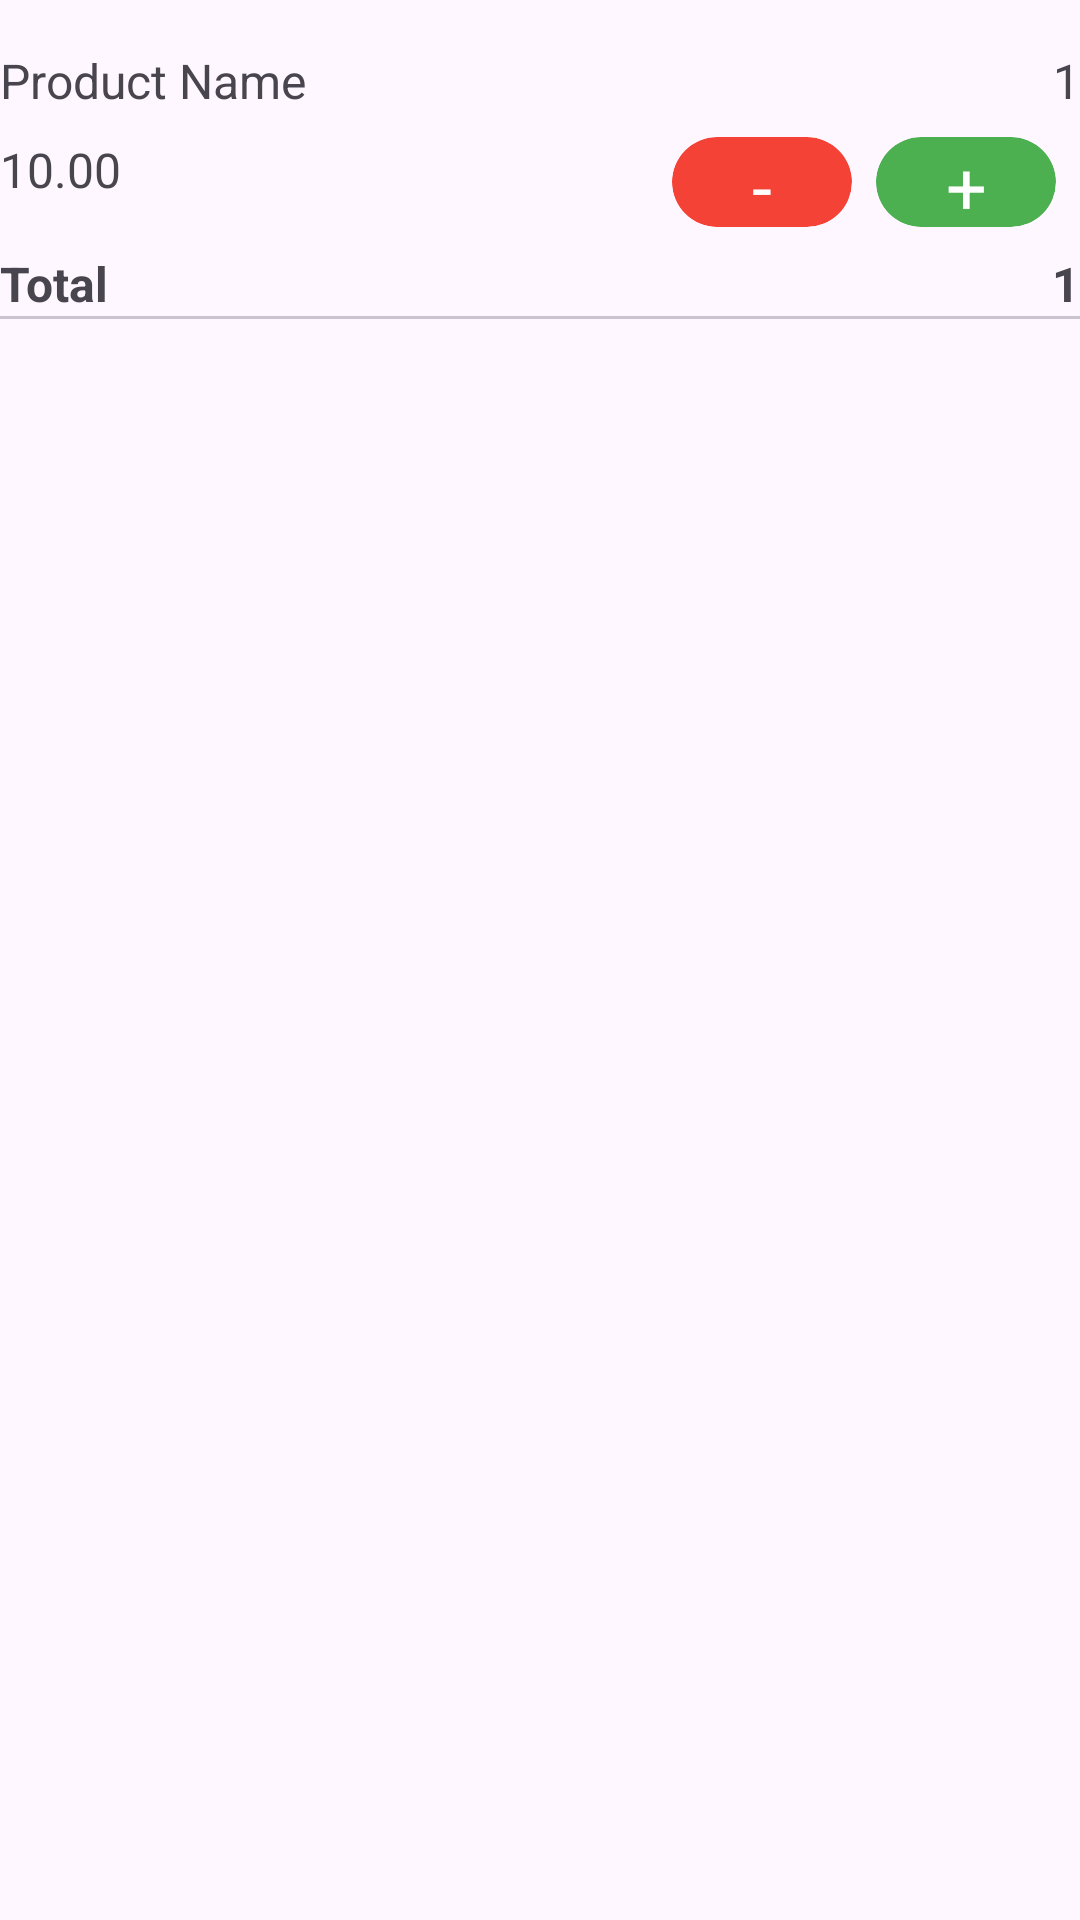

Write the Android layout XML for this screen, with the resource values it uses.
<!-- AndroidManifest.xml: application theme Theme.SmartCartBuddy -->
<!-- res/layout/cart_item_layout.xml -->
<?xml version="1.0" encoding="utf-8"?>
<LinearLayout xmlns:android="http://schemas.android.com/apk/res/android"
    android:layout_width="match_parent"
    android:layout_height="wrap_content"
    xmlns:app="http://schemas.android.com/apk/res-auto"
    android:orientation="vertical"
    android:paddingVertical="16dp">

    <LinearLayout
        android:layout_width="match_parent"
        android:layout_height="wrap_content"
        android:orientation="horizontal">

        <TextView
            android:id="@+id/item_name"
            android:layout_width="0dp"
            android:layout_height="wrap_content"
            android:layout_weight="1"
            android:text="Product Name"
            android:textSize="16sp" />

        <TextView
            android:id="@+id/item_quantity"
            android:layout_width="wrap_content"
            android:layout_height="wrap_content"
            android:text="1"
            android:textSize="16sp" />


    </LinearLayout>

    <LinearLayout
        android:layout_width="match_parent"
        android:layout_height="wrap_content"
        android:orientation="horizontal"
        android:paddingVertical="8dp">

        <TextView
            android:id="@+id/item_price"
            android:layout_width="wrap_content"
            android:layout_height="wrap_content"
            android:text="10.00"
            android:textSize="16sp"
            android:layout_weight="1"/>

        <androidx.cardview.widget.CardView
            android:id="@+id/remove_button"
            android:layout_width="60dp"
            android:layout_height="30dp"
            android:layout_marginEnd="8dp"
            app:cardCornerRadius="20dp"
            app:cardBackgroundColor="#F44336"
            android:clickable="true"
            android:focusable="true"
            app:cardElevation="0dp"
            android:textAlignment="center">

            <TextView
                android:layout_width="match_parent"
                android:layout_height="match_parent"
                android:text="-"
                android:textSize="24sp"
                android:gravity="center"
                android:textColor="#FFFFFF"/>

        </androidx.cardview.widget.CardView>
        <androidx.cardview.widget.CardView
            android:id="@+id/update_button"
            android:layout_width="60dp"
            android:layout_height="30dp"
            android:layout_marginEnd="8dp"
            app:cardCornerRadius="20dp"
            app:cardBackgroundColor="#4CAF50"
            android:clickable="true"
            android:focusable="true"
            app:cardElevation="0dp"
            android:textAlignment="center">

            <TextView
                android:layout_width="match_parent"
                android:layout_height="match_parent"
                android:text="+"
                android:textSize="24sp"
                android:gravity="center"
                android:textColor="#FFFFFF"/>

        </androidx.cardview.widget.CardView>

    </LinearLayout>

    <LinearLayout
        android:layout_width="match_parent"
        android:layout_height="wrap_content"
        android:orientation="horizontal">

        <TextView
            android:id="@+id/total_name"
            android:layout_width="0dp"
            android:layout_height="wrap_content"
            android:layout_weight="1"
            android:text="Total"
            android:textSize="16sp"
            android:textStyle="bold"/>

        <TextView
            android:id="@+id/items_total"
            android:layout_width="wrap_content"
            android:layout_height="wrap_content"
            android:text="1"
            android:textSize="16sp"
            android:textStyle="bold"/>

    </LinearLayout>

    <com.google.android.material.divider.MaterialDivider
        android:layout_width="match_parent"
        android:layout_height="1dp"/>


</LinearLayout>
<!-- resources referenced by this layout -->
<resources>
  <style name="Theme.SmartCartBuddy" parent="Base.Theme.SmartCartBuddy">
          <item name="android:buttonStyle">@style/ButtonTheme</item>
          <item name="buttonStyle">@style/ButtonTheme</item>
      </style>
  <style name="Base.Theme.SmartCartBuddy" parent="Theme.Material3.DayNight.NoActionBar">
          
          
      </style>
  <style name="ButtonTheme" parent="android:Widget.Button">
          <item name="android:textColor">@android:color/black</item>
          <item name="android:background">@android:color/darker_gray</item>
          <item name="android:typeface">monospace</item>
          <item name="android:textSize">32sp</item>
      </style>
</resources>
